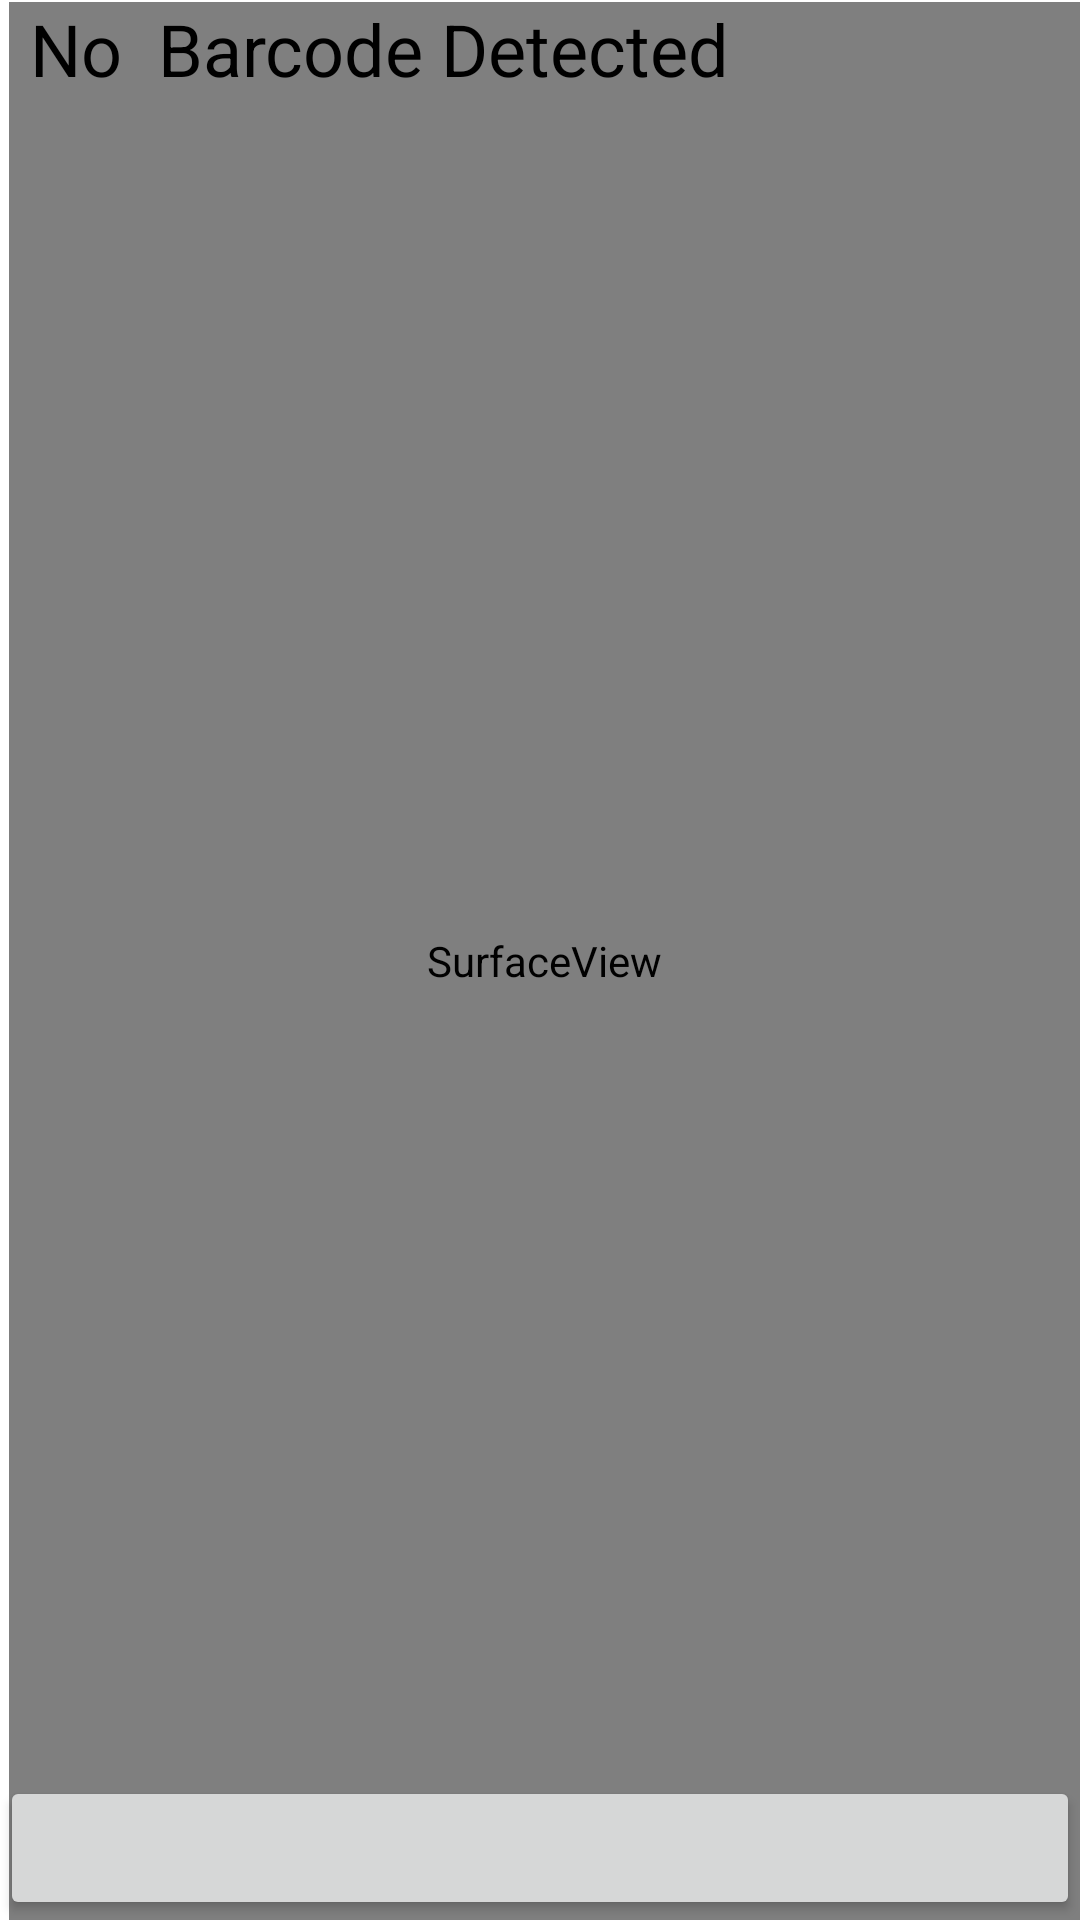

This screen was rendered from an Android layout file. Write that file and the resources it references.
<!-- AndroidManifest.xml: application theme Theme.SmartSystem -->
<!-- res/layout/activity_qrcodescan.xml -->
<?xml version="1.0" encoding="utf-8"?>
<RelativeLayout xmlns:android="http://schemas.android.com/apk/res/android"
    xmlns:app="http://schemas.android.com/apk/res-auto"
    xmlns:tools="http://schemas.android.com/tools"
    android:layout_width="match_parent"
    android:layout_height="match_parent"
    tools:context=".qrcodescan">

    <SurfaceView
        android:id="@+id/surfaceView"
        android:layout_width="match_parent"
        android:layout_height="match_parent"
        android:layout_below="@id/txtBarcodevalue"
        android:layout_alignParentStart="true"
        android:layout_marginStart="3dp"
        android:layout_marginTop="-32dp" />
    <TextView
        android:id="@+id/txtBarcodevalue"
        android:layout_width="wrap_content"
        android:layout_height="wrap_content"
        android:layout_alignParentTop="true"
        android:layout_marginLeft="10dp"
        android:layout_marginStart="10dp"
        android:text="No  Barcode Detected"
        android:textColor="@color/black"
        android:textSize="24sp" />
    <Button
        android:id="@+id/btnAction"
        android:layout_width="match_parent"
        android:layout_height="wrap_content"
        android:layout_alignParentBottom="true"
        android:text="" />
</RelativeLayout>
<!-- resources referenced by this layout -->
<resources>
  <color name="black">#FF000000</color>
  <style name="Theme.SmartSystem" parent="Theme.MaterialComponents.DayNight.NoActionBar">
          
          <item name="colorPrimary">@color/purple_500</item>
          <item name="colorPrimaryVariant">@color/purple_700</item>
          <item name="colorOnPrimary">@color/white</item>
          
          <item name="colorSecondary">@color/teal_200</item>
          <item name="colorSecondaryVariant">@color/teal_700</item>
          <item name="colorOnSecondary">@color/black</item>
          
          <item name="android:statusBarColor">?attr/colorPrimaryVariant</item>
          
          <item name="android:windowAnimationStyle">@style/CustomActivityAnimation</item>
      </style>
  <color name="purple_500">#FF6200EE</color>
  <color name="purple_700">#FF3700B3</color>
  <color name="white">#FFFFFFFF</color>
  <color name="teal_200">#FF03DAC5</color>
  <color name="teal_700">#FF018786</color>
  <style name="CustomActivityAnimation" parent="@android:style/Animation.Activity">
          <item name="android:activityOpenEnterAnimation">@anim/slide_in_right</item>
          <item name="android:activityOpenExitAnimation">@anim/slide_out_left</item>
      </style>
</resources>
